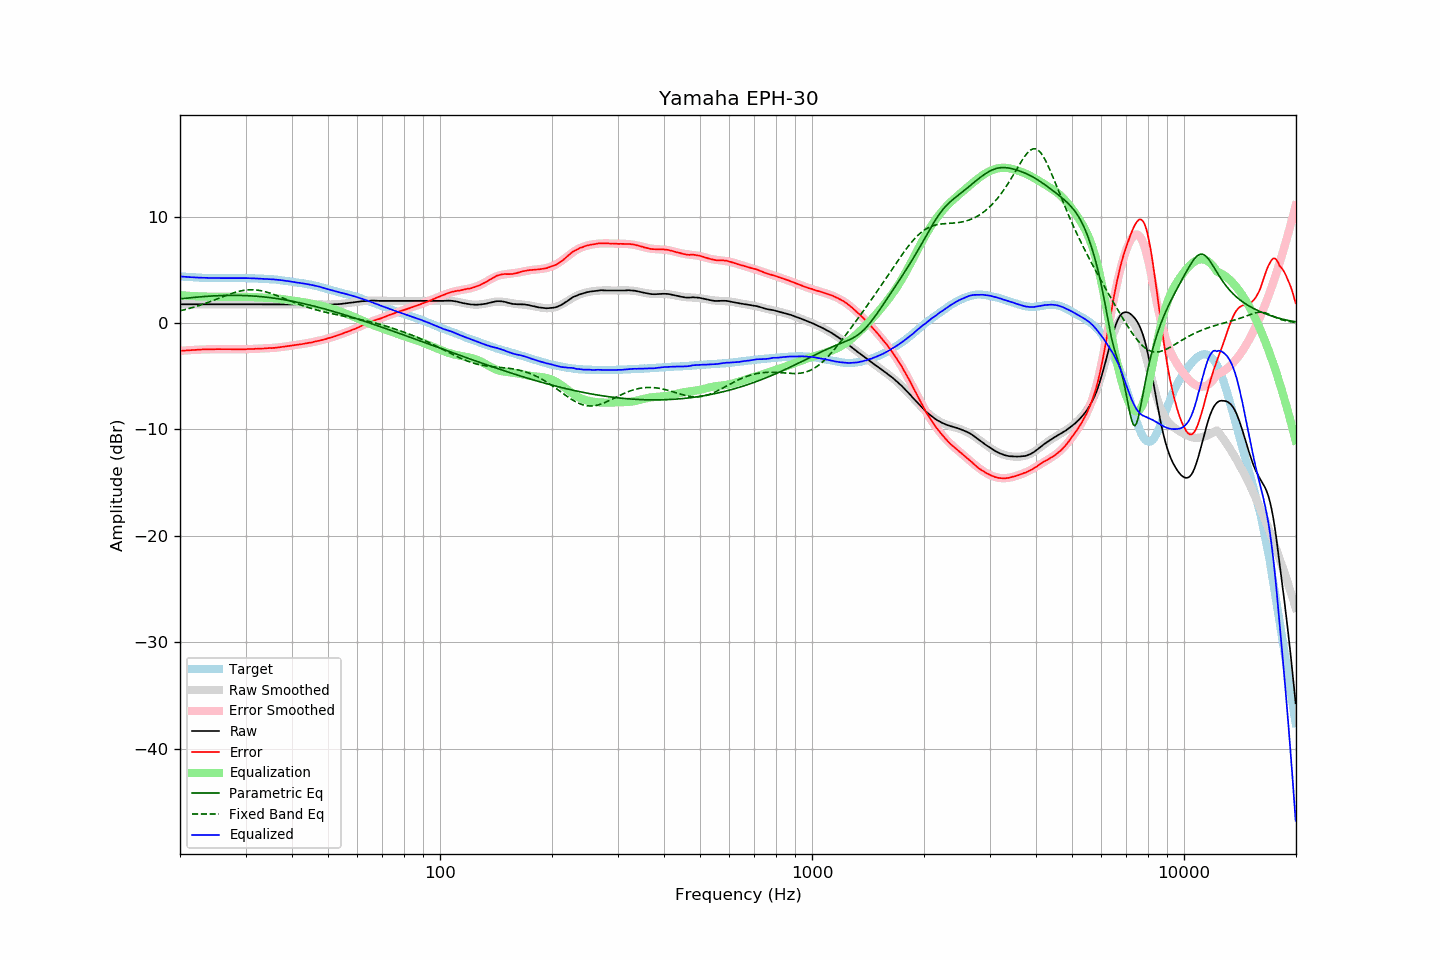

Source data for this figure (header and first rows):
frequency, raw, error, smoothed, error_smoothed, equalization, parametric_eq, fixed_band_eq, equalized_raw, equalized_smoothed, target
20.00, 1.76, -2.62, 1.76, -2.62, 2.62, 2.27, 1.15, 4.38, 4.38, 4.38
20.20, 1.76, -2.61, 1.76, -2.61, 2.61, 2.28, 1.18, 4.37, 4.37, 4.37
20.40, 1.76, -2.60, 1.76, -2.60, 2.60, 2.30, 1.22, 4.36, 4.36, 4.36
20.61, 1.76, -2.59, 1.76, -2.58, 2.58, 2.32, 1.26, 4.34, 4.34, 4.35
20.81, 1.76, -2.57, 1.76, -2.57, 2.57, 2.33, 1.30, 4.33, 4.33, 4.33
21.02, 1.76, -2.56, 1.76, -2.56, 2.56, 2.35, 1.34, 4.32, 4.32, 4.32
21.23, 1.76, -2.55, 1.76, -2.55, 2.55, 2.37, 1.38, 4.31, 4.31, 4.31
21.44, 1.76, -2.56, 1.76, -2.54, 2.54, 2.38, 1.42, 4.30, 4.30, 4.32
21.66, 1.76, -2.54, 1.76, -2.53, 2.53, 2.40, 1.46, 4.29, 4.29, 4.30
21.87, 1.76, -2.54, 1.76, -2.53, 2.53, 2.41, 1.51, 4.29, 4.29, 4.30
22.09, 1.76, -2.52, 1.76, -2.52, 2.52, 2.42, 1.55, 4.28, 4.28, 4.28
22.31, 1.76, -2.51, 1.76, -2.51, 2.51, 2.44, 1.60, 4.27, 4.27, 4.27
22.54, 1.76, -2.50, 1.76, -2.50, 2.50, 2.45, 1.65, 4.26, 4.26, 4.26
22.76, 1.76, -2.50, 1.76, -2.50, 2.50, 2.46, 1.70, 4.26, 4.26, 4.26
22.99, 1.76, -2.49, 1.76, -2.49, 2.49, 2.48, 1.75, 4.25, 4.25, 4.25
23.22, 1.76, -2.48, 1.76, -2.49, 2.49, 2.49, 1.80, 4.25, 4.25, 4.24
23.45, 1.76, -2.49, 1.76, -2.48, 2.48, 2.50, 1.86, 4.24, 4.24, 4.25
23.69, 1.76, -2.48, 1.76, -2.48, 2.48, 2.51, 1.91, 4.24, 4.24, 4.24
23.92, 1.76, -2.47, 1.76, -2.47, 2.47, 2.52, 1.97, 4.23, 4.23, 4.23
24.16, 1.76, -2.48, 1.76, -2.47, 2.47, 2.53, 2.02, 4.23, 4.23, 4.24
24.40, 1.76, -2.48, 1.76, -2.47, 2.47, 2.54, 2.08, 4.23, 4.23, 4.24
24.65, 1.76, -2.47, 1.76, -2.47, 2.47, 2.55, 2.14, 4.23, 4.23, 4.23
24.89, 1.76, -2.47, 1.76, -2.46, 2.46, 2.56, 2.20, 4.23, 4.23, 4.23
25.14, 1.76, -2.46, 1.76, -2.46, 2.46, 2.56, 2.26, 4.22, 4.22, 4.22
25.39, 1.76, -2.46, 1.76, -2.46, 2.46, 2.57, 2.31, 4.22, 4.22, 4.22
25.65, 1.76, -2.46, 1.76, -2.46, 2.46, 2.58, 2.37, 4.22, 4.22, 4.22
25.91, 1.76, -2.46, 1.76, -2.46, 2.46, 2.58, 2.43, 4.22, 4.22, 4.22
26.16, 1.76, -2.47, 1.76, -2.46, 2.46, 2.59, 2.49, 4.22, 4.22, 4.23
26.43, 1.76, -2.46, 1.76, -2.46, 2.46, 2.59, 2.55, 4.22, 4.22, 4.22
26.69, 1.76, -2.46, 1.76, -2.46, 2.46, 2.59, 2.61, 4.22, 4.22, 4.22
26.96, 1.76, -2.46, 1.76, -2.46, 2.46, 2.60, 2.66, 4.22, 4.22, 4.22
27.23, 1.76, -2.46, 1.76, -2.46, 2.46, 2.60, 2.72, 4.22, 4.22, 4.22
27.50, 1.76, -2.46, 1.76, -2.46, 2.46, 2.60, 2.77, 4.22, 4.22, 4.22
27.77, 1.76, -2.47, 1.76, -2.46, 2.46, 2.60, 2.82, 4.23, 4.23, 4.23
28.05, 1.76, -2.46, 1.76, -2.47, 2.47, 2.60, 2.86, 4.23, 4.23, 4.22
28.33, 1.76, -2.47, 1.76, -2.47, 2.47, 2.60, 2.91, 4.23, 4.23, 4.23
28.62, 1.76, -2.47, 1.76, -2.47, 2.47, 2.60, 2.95, 4.23, 4.23, 4.23
28.90, 1.76, -2.48, 1.76, -2.47, 2.47, 2.59, 2.99, 4.23, 4.23, 4.24
29.19, 1.76, -2.48, 1.76, -2.47, 2.47, 2.59, 3.02, 4.23, 4.23, 4.24
29.48, 1.76, -2.47, 1.76, -2.47, 2.47, 2.59, 3.05, 4.23, 4.23, 4.23
29.78, 1.76, -2.47, 1.76, -2.46, 2.46, 2.58, 3.08, 4.22, 4.22, 4.23
30.08, 1.76, -2.47, 1.76, -2.46, 2.46, 2.57, 3.10, 4.22, 4.22, 4.23
30.38, 1.76, -2.45, 1.76, -2.46, 2.46, 2.57, 3.11, 4.22, 4.22, 4.21
30.68, 1.76, -2.45, 1.76, -2.45, 2.45, 2.56, 3.12, 4.21, 4.21, 4.21
30.99, 1.76, -2.45, 1.76, -2.45, 2.45, 2.55, 3.13, 4.21, 4.21, 4.21
31.30, 1.76, -2.45, 1.76, -2.44, 2.44, 2.54, 3.13, 4.20, 4.20, 4.21
31.61, 1.76, -2.44, 1.76, -2.43, 2.43, 2.53, 3.12, 4.20, 4.20, 4.20
31.93, 1.76, -2.42, 1.76, -2.43, 2.43, 2.52, 3.11, 4.19, 4.19, 4.18
32.24, 1.76, -2.43, 1.76, -2.42, 2.42, 2.51, 3.09, 4.18, 4.18, 4.19
32.57, 1.76, -2.41, 1.76, -2.41, 2.41, 2.50, 3.07, 4.17, 4.17, 4.17
32.89, 1.76, -2.41, 1.76, -2.41, 2.41, 2.48, 3.05, 4.17, 4.17, 4.17
33.22, 1.76, -2.40, 1.76, -2.40, 2.40, 2.47, 3.02, 4.16, 4.16, 4.16
33.55, 1.76, -2.40, 1.76, -2.39, 2.39, 2.45, 2.98, 4.15, 4.15, 4.16
33.89, 1.76, -2.39, 1.76, -2.39, 2.39, 2.44, 2.94, 4.15, 4.15, 4.15
34.23, 1.76, -2.37, 1.76, -2.38, 2.38, 2.42, 2.90, 4.14, 4.14, 4.13
34.57, 1.76, -2.37, 1.76, -2.37, 2.37, 2.40, 2.86, 4.13, 4.13, 4.13
34.92, 1.76, -2.35, 1.76, -2.36, 2.36, 2.39, 2.81, 4.12, 4.12, 4.11
35.27, 1.76, -2.37, 1.76, -2.35, 2.35, 2.37, 2.76, 4.11, 4.11, 4.13
35.62, 1.76, -2.34, 1.76, -2.34, 2.34, 2.35, 2.70, 4.10, 4.10, 4.10
35.97, 1.76, -2.34, 1.76, -2.32, 2.32, 2.32, 2.65, 4.09, 4.09, 4.10
... 635 more rows
